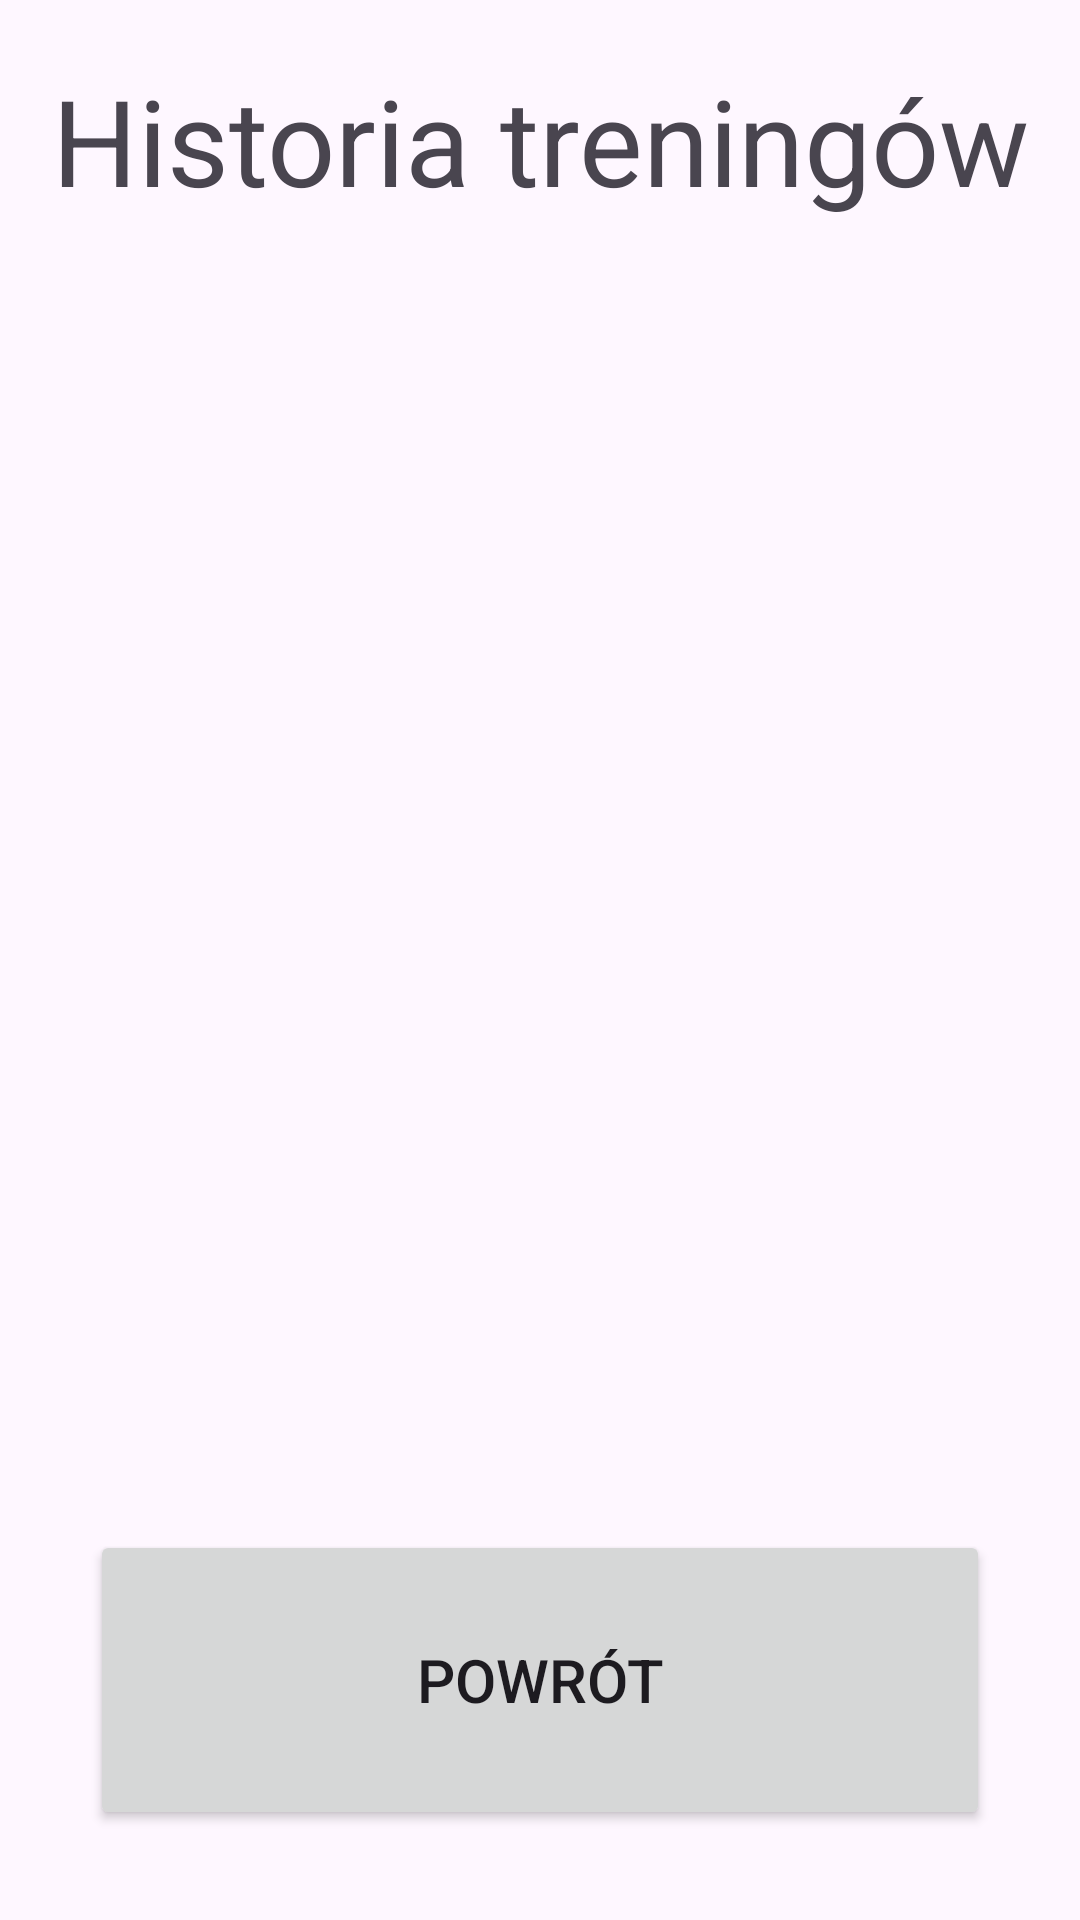

Produce the Android XML layout that renders to this screen, including the resource entries it uses.
<!-- AndroidManifest.xml: application theme Theme.Muskul -->
<!-- res/layout/fragment_diary.xml -->
<?xml version="1.0" encoding="utf-8"?>
<FrameLayout xmlns:android="http://schemas.android.com/apk/res/android"
    xmlns:app="http://schemas.android.com/apk/res-auto"
    xmlns:tools="http://schemas.android.com/tools"
    android:layout_width="match_parent"
    android:layout_height="match_parent"
    tools:context=".Diary">

    
    <androidx.constraintlayout.widget.ConstraintLayout
        android:layout_width="match_parent"
        android:layout_height="match_parent">

        <TextView
            android:layout_width="match_parent"
            android:layout_height="match_parent"
            android:layout_marginTop="20dp"
            android:text="Historia treningów"
            android:textAlignment="center"
            android:textSize="40dp" />

        <ListView
            android:id="@+id/trainings"
            android:layout_width="wrap_content"
            android:layout_height="wrap_content"
            tools:ignore="MissingConstraints" />

        <Button
            android:id="@+id/back"
            android:layout_width="match_parent"
            android:layout_height="100dp"
            android:layout_margin="30dp"
            app:layout_constraintBottom_toBottomOf="parent"
            android:text="Powrót"
            android:textSize="20dp"/>
    </androidx.constraintlayout.widget.ConstraintLayout>
</FrameLayout>
<!-- resources referenced by this layout -->
<resources>
  <style name="Theme.Muskul" parent="Theme.MaterialComponents.DayNight.DarkActionBar">
          
          <item name="colorPrimary">@color/purple_500</item>
          <item name="colorPrimaryVariant">@color/purple_700</item>
          <item name="colorOnPrimary">@color/white</item>
          
          <item name="colorSecondary">@color/teal_200</item>
          <item name="colorSecondaryVariant">@color/teal_700</item>
          <item name="colorOnSecondary">@color/black</item>
          
          <item name="android:statusBarColor">?attr/colorPrimaryVariant</item>
          
      </style>
  <!-- not gathered from this repository: default colours our renderer supplied (Android Studio template values) -->
  <color name="purple_500">#FF6200EE</color>
  <color name="purple_700">#FF3700B3</color>
  <color name="teal_200">#FF03DAC5</color>
  <color name="teal_700">#FF018786</color>
  <color name="black">#FF000000</color>
  <color name="white">#FFFFFFFF</color>
</resources>
